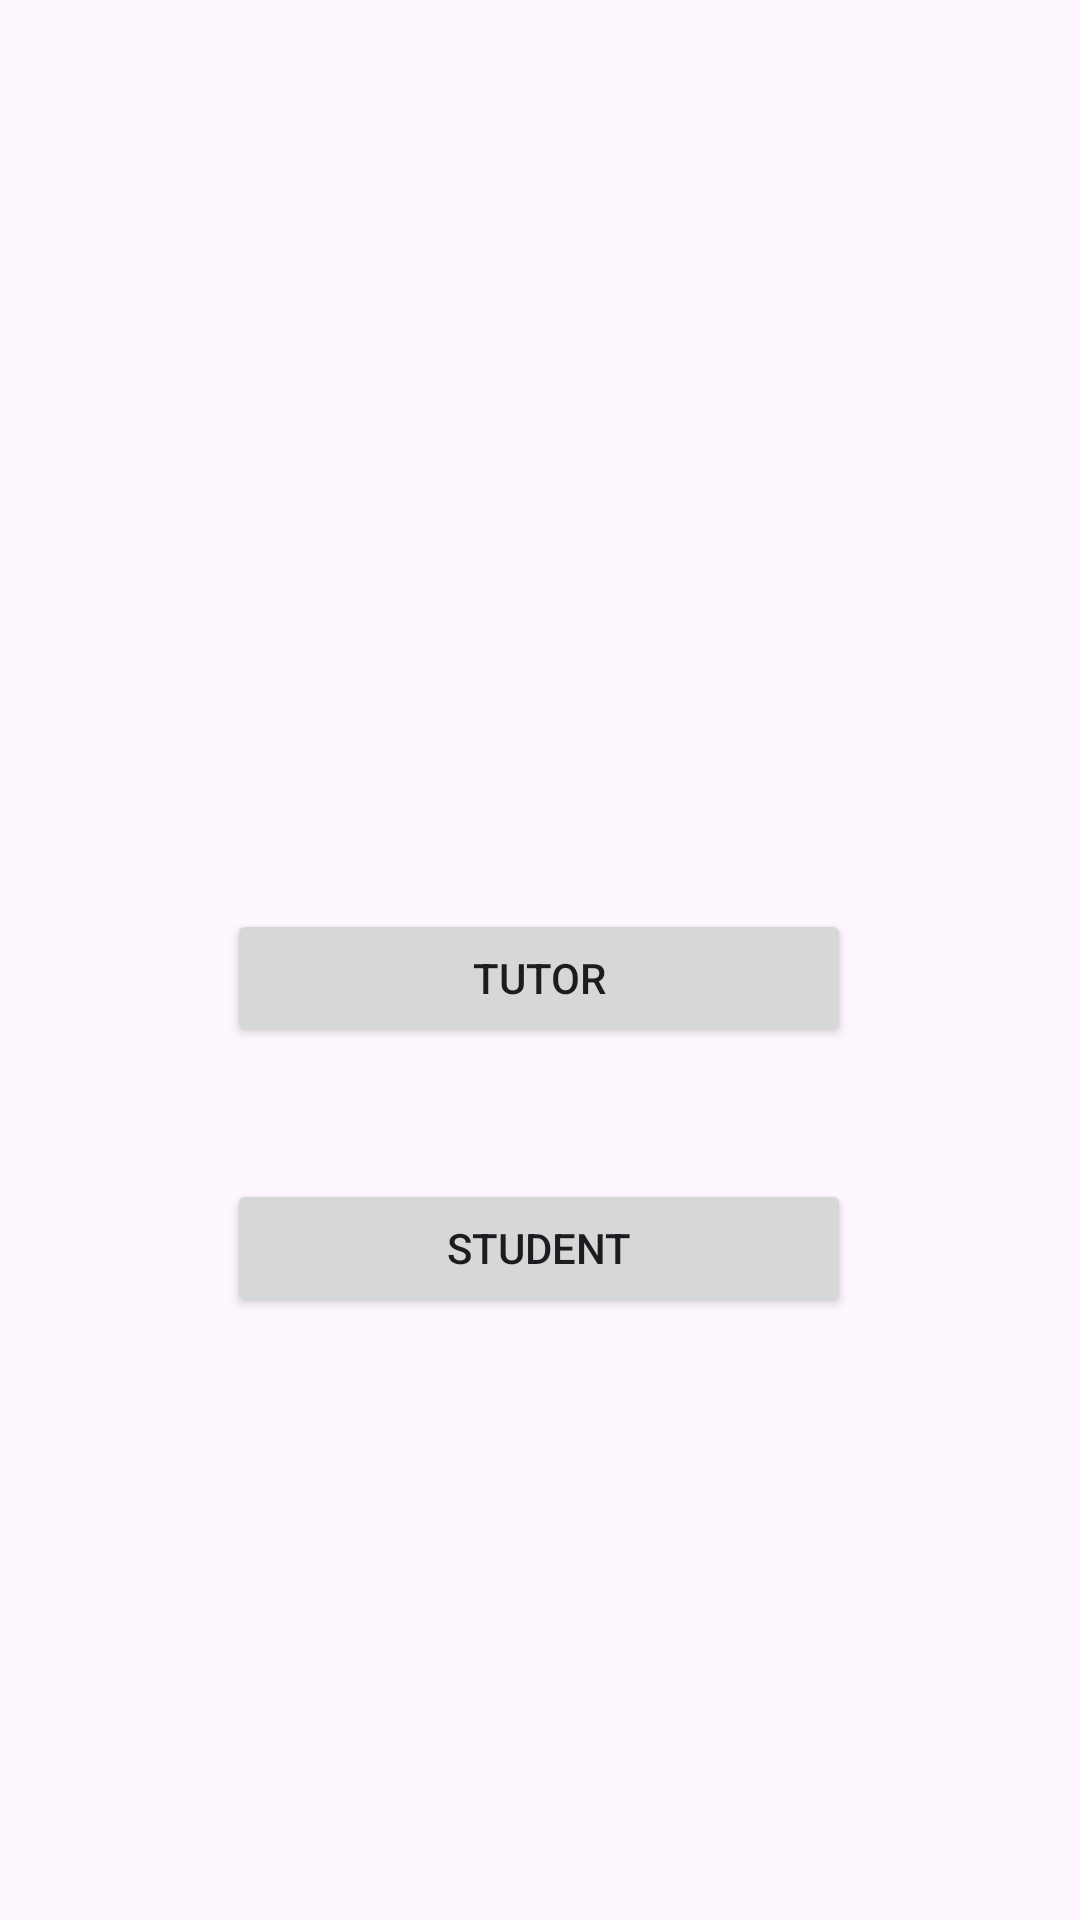

Write the Android layout XML for this screen, with the resource values it uses.
<!-- AndroidManifest.xml: application theme Theme.TutorFinderApp -->
<!-- res/layout/student_tutor_selection.xml -->
<?xml version="1.0" encoding="utf-8"?>
<androidx.constraintlayout.widget.ConstraintLayout xmlns:android="http://schemas.android.com/apk/res/android"
    xmlns:app="http://schemas.android.com/apk/res-auto"
    xmlns:tools="http://schemas.android.com/tools"
    android:layout_width="match_parent"
    android:layout_height="match_parent">

    <Button
        android:id="@+id/tutorButton"
        android:layout_width="208dp"
        android:layout_height="46dp"
        android:layout_marginStart="101dp"
        android:layout_marginTop="303dp"
        android:layout_marginEnd="102dp"
        android:text="Tutor"
        app:layout_constraintEnd_toEndOf="parent"
        app:layout_constraintStart_toStartOf="parent"
        app:layout_constraintTop_toTopOf="parent" />

    <Button
        android:id="@+id/studentButton"
        android:layout_width="208dp"
        android:layout_height="46dp"
        android:layout_marginStart="101dp"
        android:layout_marginTop="44dp"
        android:layout_marginEnd="102dp"
        android:text="Student"
        app:layout_constraintEnd_toEndOf="parent"
        app:layout_constraintStart_toStartOf="parent"
        app:layout_constraintTop_toBottomOf="@+id/tutorButton" />
</androidx.constraintlayout.widget.ConstraintLayout>
<!-- resources referenced by this layout -->
<resources>
  <style name="Theme.TutorFinderApp" parent="Base.Theme.TutorFinderApp" />
  <style name="Base.Theme.TutorFinderApp" parent="Theme.Material3.DayNight.NoActionBar">
          
          
      </style>
</resources>
